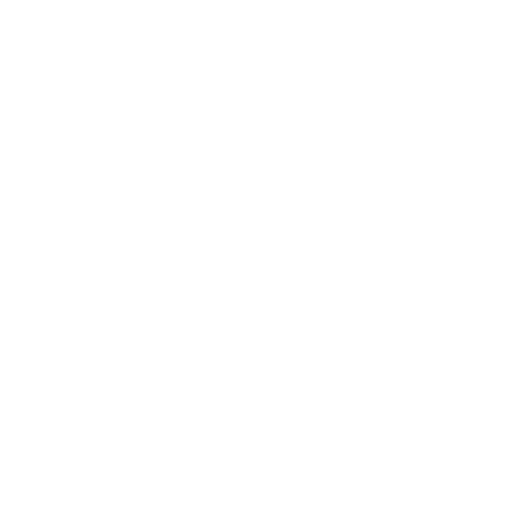
t = 0.00 s
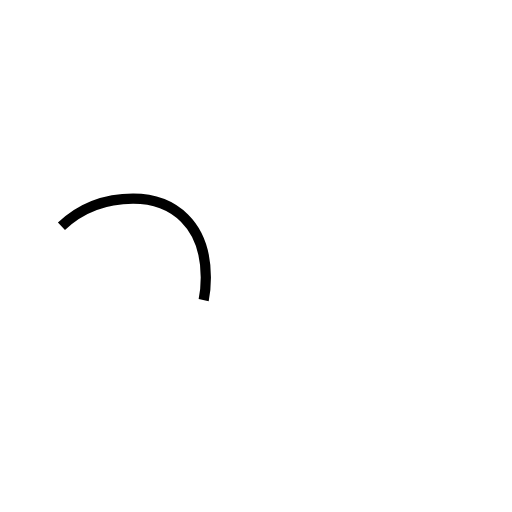
t = 0.65 s
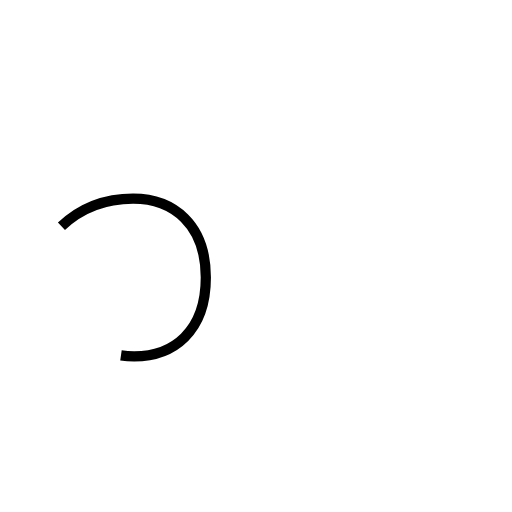
t = 0.98 s
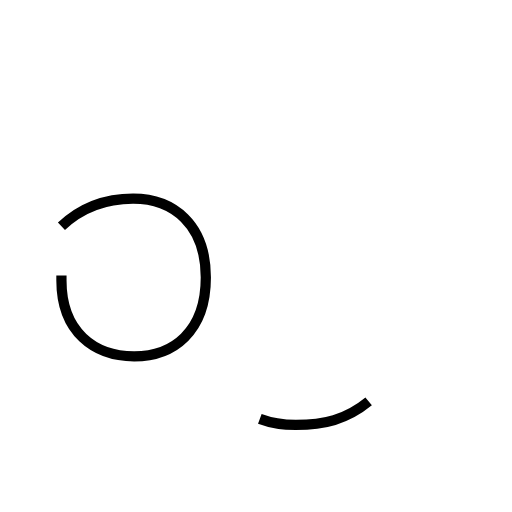
t = 1.64 s
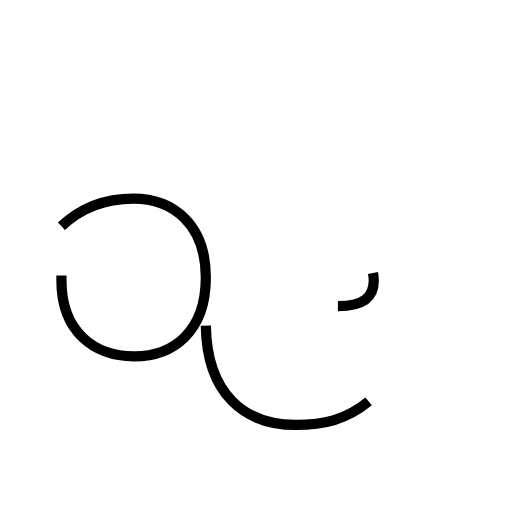
t = 2.15 s
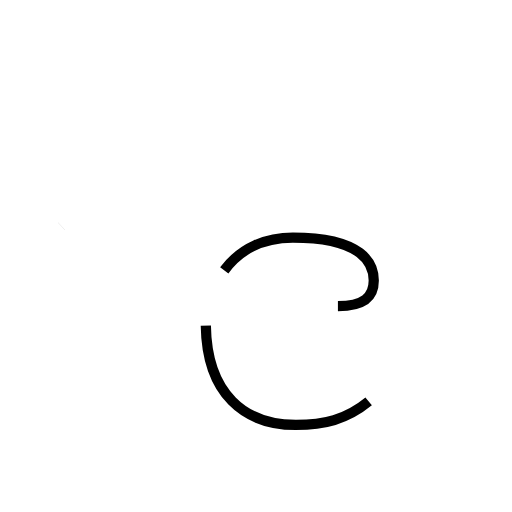
t = 2.65 s

The animated SVG that drew these frames (rendered in a browser with its animation timeline set to each time). Animation: 3 SMIL elements (animate=3); one cycle of 2.65 s.

<?xml version='1.0' encoding='utf-8'?>
<svg viewBox="0.0 -6.0 50.0 50.0" version="1.1" xmlns="http://www.w3.org/2000/svg"><rect x="-1000" y="-1000" width="2000" height="2000" stroke="white" fill="white" /><g style="fill:none;stroke:#000000;stroke-width:1"><path d="M 6.0 -21.9 C 7.8 -23.6 10.2 -24.6 13.0 -24.6 C 16.9 -24.6 20.1 -22.1 20.1 -16.9 C 20.1 -11.6 16.9 -9.2 13.1 -9.2 C 9.2 -9.2 6.0 -11.6 6.0 -16.6 L 6.0 -17.1 " transform="translate(0.0 38.0)" stroke-dasharray="43.37862320393968" stroke-dashoffset="43.37862320393968"><animate attributeName="stroke-dashoffset" from="43.37862320393968" to="0" dur="1.3013586961181904s" begin="0s; anim_end.end" fill="freeze" id="anim0" /></path><path d="M 36.0 -4.8 C 33.8 -3.0 31.6 -2.5 28.9 -2.5 C 23.9 -2.5 20.2 -5.5 20.1 -12.2 " transform="translate(0.0 38.0)" stroke-dasharray="22.466624014936023" stroke-dashoffset="22.466624014936023"><animate attributeName="stroke-dashoffset" from="22.466624014936023" to="0" dur="0.6739987204480806s" begin="anim0.end" fill="freeze" id="anim1" /></path><path d="M 33.0 -14.1 C 35.5 -14.1 36.5 -15.0 36.5 -16.6 C 36.5 -18.2 35.5 -20.8 28.6 -20.8 C 26.1 -20.8 23.6 -19.9 21.9 -17.6" transform="translate(0.0 38.0)" stroke-dasharray="22.584556280518385" stroke-dashoffset="22.584556280518385"><animate attributeName="stroke-dashoffset" from="22.584556280518385" to="0" dur="0.6775366884155515s" begin="anim1.end" fill="freeze" id="anim_end" /></path></g></svg>
